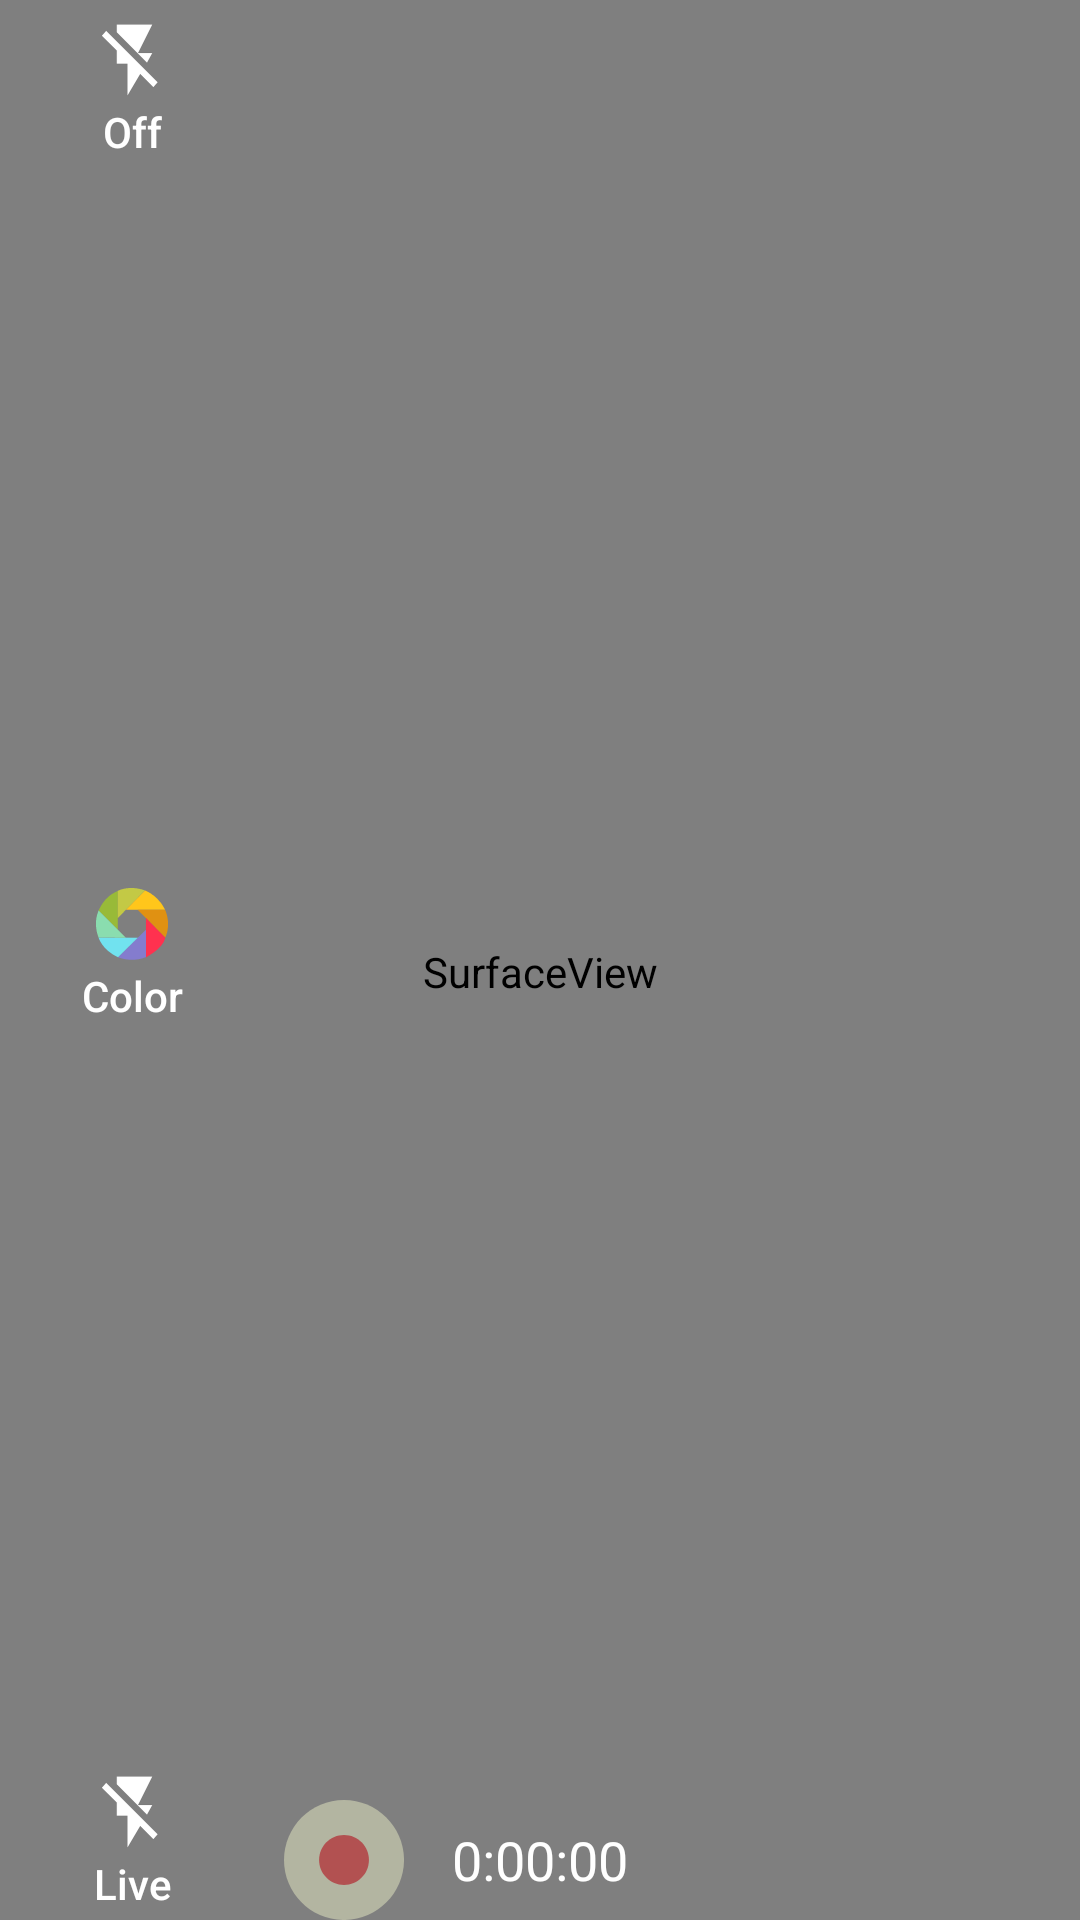

Layout XML and referenced resources for this Android screen:
<!-- AndroidManifest.xml: application theme AppTheme -->
<!-- res/layout/activity_tracking.xml -->
<?xml version="1.0" encoding="utf-8"?>
<RelativeLayout xmlns:android="http://schemas.android.com/apk/res/android"
    xmlns:opencv="http://schemas.android.com/apk/res-auto"
    xmlns:tools="http://schemas.android.com/tools"
    android:layout_width="match_parent"
    android:layout_height="match_parent"
    tools:context="uk.ac.ed.faizan.objecttracker.TrackingActivity">


    <FrameLayout
        android:layout_width="match_parent"
        android:layout_height="match_parent">

        <uk.ac.ed.faizan.objecttracker.CameraControl
            android:id="@+id/camera_preview"
            android:layout_width="match_parent"
            android:layout_height="match_parent"
            android:visibility="visible"
            opencv:camera_id="back"
            opencv:show_fps="false" />

    </FrameLayout>

    <RelativeLayout
        android:paddingTop="8dp"
        android:id="@+id/toolbar_top"
        android:layout_width="match_parent"
        android:layout_height="wrap_content"
        android:layout_alignParentTop="true"
        android:layout_alignParentStart="true">


        <Button
            android:id="@+id/flash_button"
            android:layout_width="wrap_content"
            android:layout_height="wrap_content"
            android:layout_alignParentStart="true"
            android:layout_alignParentTop="true"
            android:drawableTop="@drawable/ic_flash_off"
            android:background="?android:attr/selectableItemBackground"
            android:text="@string/flash_state_off"
            android:textAllCaps="false"
            android:textColor="@android:color/white" />

        <Switch
            android:id="@+id/tracking_state"
            android:layout_width="wrap_content"
            android:layout_height="wrap_content"
            android:layout_centerHorizontal="true"
            android:layout_alignParentTop="true"
            android:text="@string/manual_tracking"
            android:textAllCaps="true"
            android:textColor="@android:color/white"
            android:checked="true"/>

        <Button
            android:id="@+id/select_color_button"
            android:layout_width="wrap_content"
            android:layout_height="wrap_content"
            android:drawableTop="@drawable/ic_color_picker"
            android:background="?android:attr/selectableItemBackground"
            android:text="@string/set_color"
            android:textAllCaps="false"
            android:textColor="@android:color/white"
            android:layout_alignParentStart="true"
            android:layout_centerVertical="true"/>

        <Button
            android:id="@+id/freeze_button"
            android:layout_width="wrap_content"
            android:layout_height="wrap_content"
            android:drawableTop="@drawable/ic_flash_off"
            android:background="?android:attr/selectableItemBackground"
            android:text="@string/freeze_disabled"
            android:textAllCaps="false"
            android:layout_alignParentStart="true"
            android:layout_alignParentBottom="true"
            android:textColor="@android:color/white" />

        <SurfaceView
            android:id="@+id/transparent_view"
            android:layout_width="match_parent"
            android:layout_height="match_parent"
            android:layout_alignParentTop="true"
            android:layout_alignParentStart="true"/>

    </RelativeLayout>


    <RelativeLayout
        android:id="@+id/toolbar_bottom"
        android:layout_width="match_parent"
        android:layout_height="wrap_content"
        android:layout_alignParentEnd="true"
        android:gravity="center_vertical"
        android:layout_alignParentBottom="true">

        <TextView
            android:id="@+id/timestamp"
            android:layout_width="wrap_content"
            android:layout_height="wrap_content"
            android:layout_marginStart="@dimen/camera_ui_horizontal_margin"
            android:layout_centerInParent="true"
            android:layout_centerVertical="true"
            android:text="@string/timestamp"
            android:textAppearance="?android:textAppearanceMedium"
            android:textColor="@android:color/white" />

        <ImageView
            android:id="@+id/record_button"
            android:layout_width="wrap_content"
            android:layout_height="wrap_content"
            android:layout_centerInParent="true"
            android:layout_toStartOf="@id/timestamp"
            android:clickable="true"
            android:src="@drawable/ic_record1"/>

    </RelativeLayout>



</RelativeLayout>
<!-- resources referenced by this layout -->
<resources>
  <dimen name="camera_ui_horizontal_margin">16dp</dimen>
  <!-- drawable ic_color_picker (drawable) -->
  <vector android:height="24dp" android:viewportHeight="228.4"
      android:viewportWidth="228.4" android:width="24dp" xmlns:android="http://schemas.android.com/apk/res/android">
      <path android:fillColor="#98BA38" android:pathData="M8.2,71.6l60.9,60.6L69.1,9.2C69.1,9.2 27.9,23.2 8.2,71.6z"/>
      <path android:fillColor="#C3C945" android:pathData="M69.1,9.2c0,0 34.3,-19.8 86.3,-1.6l-86.3,87.8L69.1,9.2z"/>
      <path android:fillColor="#FFC61B" android:pathData="M94.9,69.1l60.5,-61.5c0,0 41.4,14.7 63.8,61.5L94.9,69.1z"/>
      <path android:fillColor="#E09112" android:pathData="M132.5,69.1h86.6c0,0 21,41.7 0.7,88.5L132.5,69.1z"/>
      <path android:fillColor="#FF314F" android:pathData="M158.4,95.4v124.1c0,0 52.7,-25.4 61.4,-61.9L158.4,95.4z"/>
      <path android:fillColor="#847CCE" android:pathData="M158.4,132.2l-88.5,87.3c0,0 40.4,18.6 88.5,0L158.4,132.2z"/>
      <path android:fillColor="#71E2EF" android:pathData="M132.5,157.7l-124.3,-0.9c0,0 10.1,38.4 61.7,62.7L132.5,157.7z"/>
      <path android:fillColor="#8ADDAF" android:pathData="M8.2,71.6l86.7,86.2l-86.7,-0.9C8.2,156.8 -10.7,116 8.2,71.6z"/>
  </vector>
  <!-- drawable ic_flash_off (drawable) -->
  <vector android:height="24dp" android:viewportHeight="1000.0"
      android:viewportWidth="1000.0" android:width="24dp" xmlns:android="http://schemas.android.com/apk/res/android">
      <path android:fillColor="#FFFFFF"
          android:pathData="M141.4,93.9l-61.1,67.7l207.3,207.2l0,183.3l148.6,0l0,445.9l178.2,-302.1l182.7,182.5l60.1,-68.6z"
          android:strokeColor="#000000" android:strokeWidth="1.0219"/>
      <path android:fillColor="#FFFFFF"
          android:pathData="M783,403.5l-198.2,0l198.2,-396.3l-495.4,0l0,109l421,421.2z"
          android:strokeColor="#000000" android:strokeWidth="1.0219"/>
  </vector>
  <!-- drawable ic_record1 (drawable) -->
  <vector android:alpha="0.59" android:height="40dp"
      android:viewportHeight="496.158" android:viewportWidth="496.158"
      android:width="40dp" xmlns:android="http://schemas.android.com/apk/res/android">
      <path android:fillColor="#D8DBBA" android:pathData="M496.2,248.1c0,-137 -111.1,-248.1 -248.1,-248.1C111.1,0 0,111.1 0,248.1c0,137 111.1,248.1 248.1,248.1C385.1,496.2 496.2,385.1 496.2,248.1z"/>
      <path android:fillColor="#D63232" android:pathData="M351.1,248.1c0,-56.9 -46.1,-103 -103,-103c-56.9,0 -103,46.1 -103,103c0,56.9 46.1,103 103,103C305,351.1 351.1,305 351.1,248.1z"/>
  </vector>
  <string name="flash_state_off">Off</string>
  <string name="freeze_disabled">Live</string>
  <string name="manual_tracking">Manual Tracking</string>
  <string name="set_color">Color</string>
  <string name="timestamp">0:00:00</string>
  <style name="AppTheme" parent="Theme.AppCompat.Light.DarkActionBar">
          <item name="colorPrimary">@color/colorPrimary</item>
          <item name="colorPrimaryDark">@color/colorPrimaryDark</item>
          <item name="colorAccent">@color/colorAccent</item>
      </style>
  <color name="colorPrimary">#2196F3</color>
  <color name="colorPrimaryDark">#1976D2</color>
  <color name="colorAccent">#82B1FF</color>
</resources>
